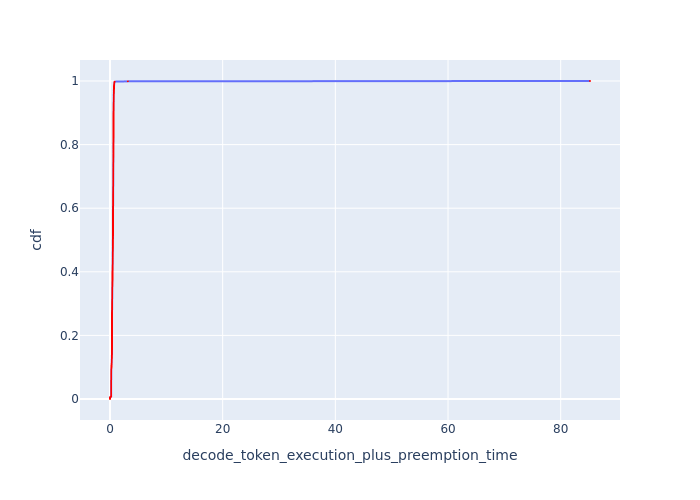

Source data for this figure (header and first rows):
cdf, decode_token_execution_plus_preemption_t…
0.0, 0.0
0.001, 0.0
0.002, 0.0
0.003, 0.0
0.004, 0.0
0.005, 0.0
0.006, 0.0
0.007, 0.2054
0.008, 0.2091
0.009, 0.2095
0.01, 0.2099
0.011, 0.2099
0.012, 0.2099
0.013, 0.2103
0.014, 0.2103
0.015, 0.2103
0.016, 0.2108
0.017, 0.2108
0.018, 0.2108
0.019, 0.2108
0.02, 0.2112
0.021, 0.2112
0.022, 0.2112
0.023, 0.2112
0.024, 0.2116
0.025, 0.2116
0.026, 0.2116
0.027, 0.2116
0.028, 0.2116
0.029, 0.2116
0.03, 0.212
0.031, 0.212
0.032, 0.212
0.033, 0.212
0.034, 0.212
0.035, 0.212
0.036, 0.212
0.037, 0.212
0.038, 0.2125
0.039, 0.2125
0.04, 0.2125
0.041, 0.2125
0.042, 0.2125
0.043, 0.2125
0.044, 0.2125
0.045, 0.2125
0.046, 0.2125
0.047, 0.2129
0.048, 0.2129
0.049, 0.2129
0.05, 0.2129
0.051, 0.2129
0.052, 0.2129
0.053, 0.2129
0.054, 0.2129
0.055, 0.2133
0.056, 0.2133
0.057, 0.2133
0.058, 0.2133
0.059, 0.2133
... 941 more rows
